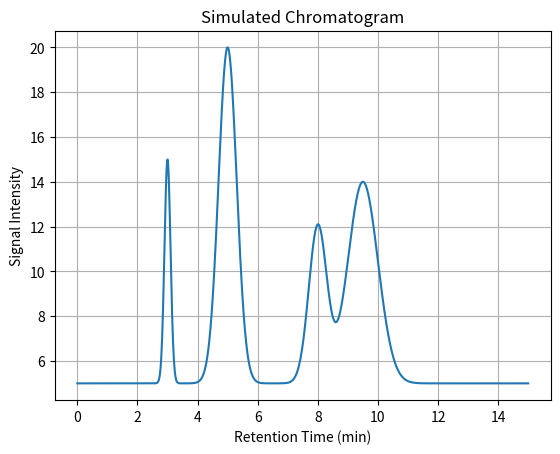

Here is the Python script that generated this plot:
# -*- coding: utf-8 -*-
"""
Created on Fri Nov  3 02:16:38 2023

@author: toshiro
"""
import numpy as np
import matplotlib.pyplot as plt

# パラメータ設定
time = np.linspace(0, 15, 1000)  # 0-10分の間でデータを取得
baseline = 5

# 3つのピークをシミュレート
peak_centers = [3, 5, 8, 9.5]  # 保持時間
peak_heights = [10, 15, 7,9]  # ピークの高さ
peak_widths = [0.1, 0.3, 0.3, 0.5]
signal = baseline + np.zeros_like(time)

for center, height, width in zip(peak_centers, peak_heights, peak_widths):
    signal += height * np.exp(-((time - center)**2) / (2 * width**2))

# プロット
plt.plot(time, signal)
plt.xlabel('Retention Time (min)')
plt.ylabel('Signal Intensity')
plt.title('Simulated Chromatogram')
plt.grid(True)
plt.show()

# データをDataFrameに変換
#data = pd.DataFrame({'Time': time, 'Intensity': signal})

# CSVファイルに保存
#data.to_csv('chromato_data.csv', index=False)